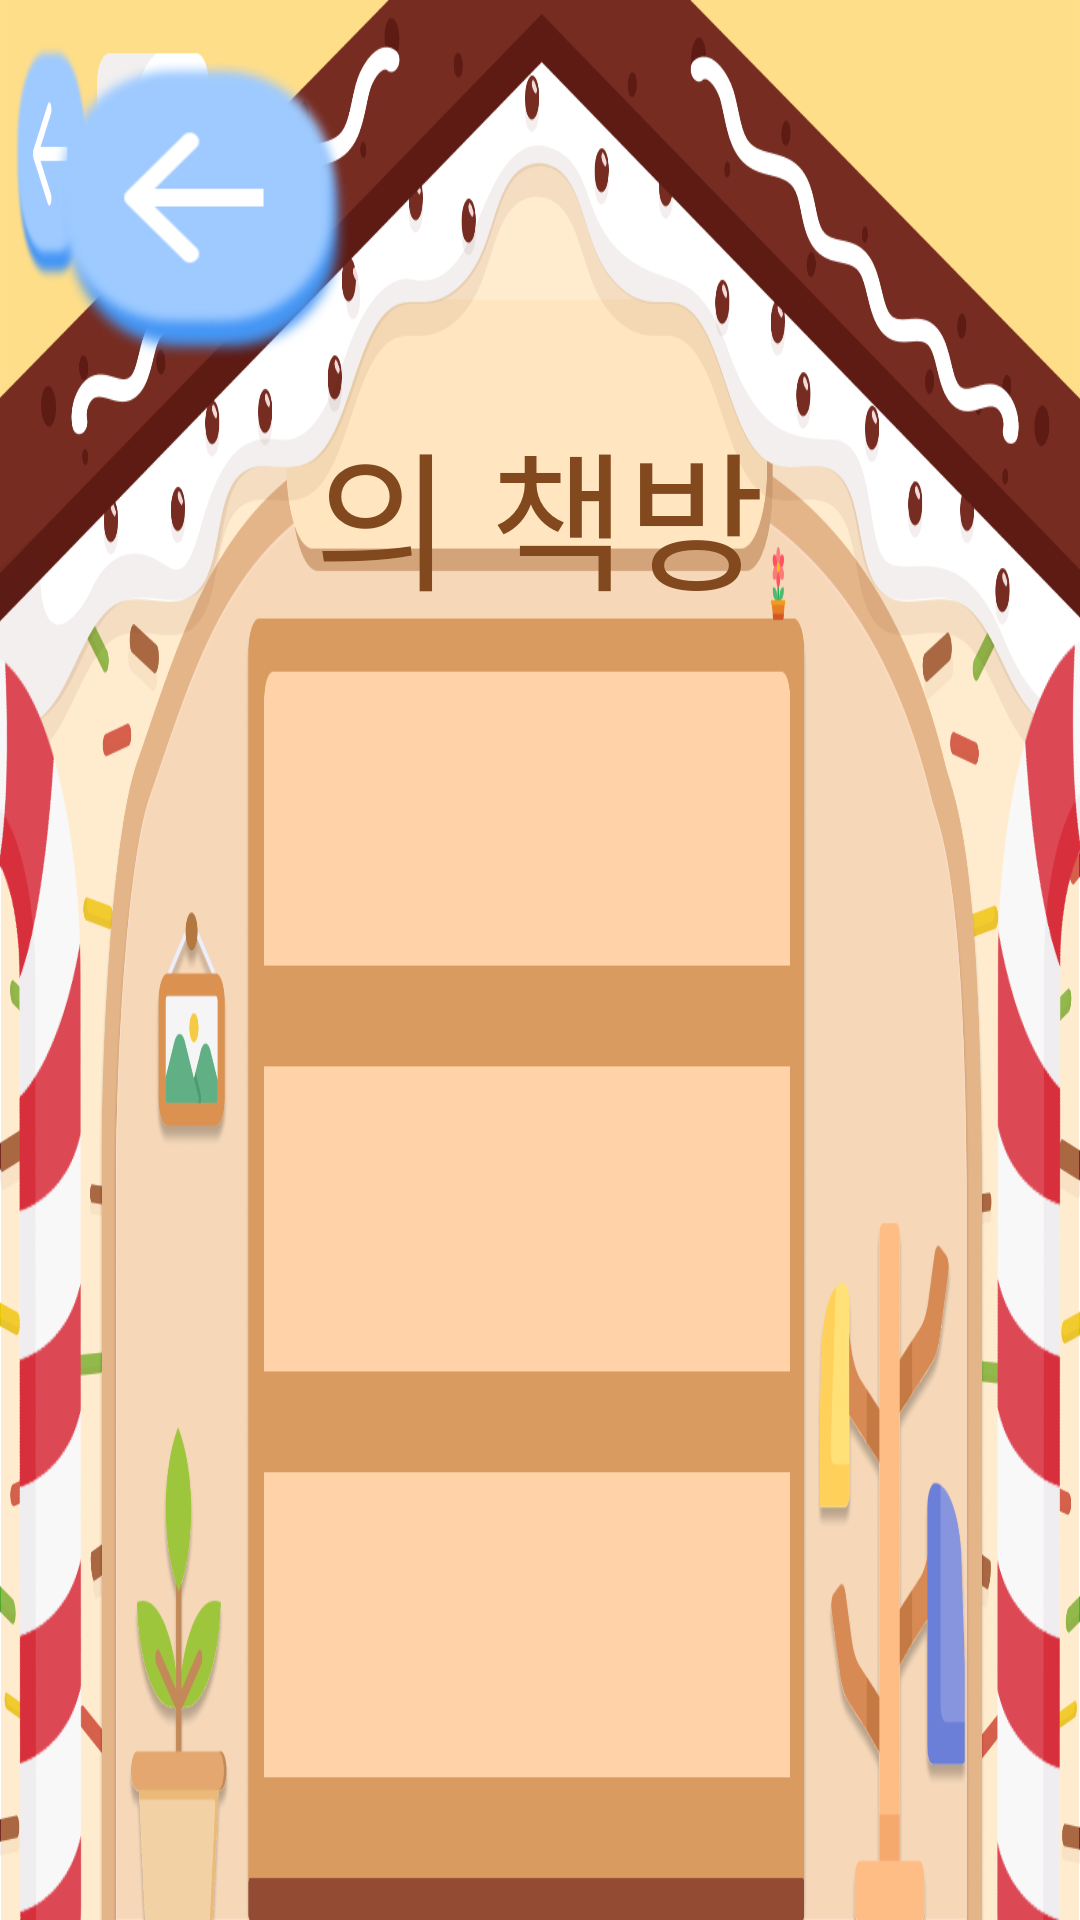

Produce the Android XML layout that renders to this screen, including the resource entries it uses.
<!-- AndroidManifest.xml: application theme Theme.GAN_Image -->
<!-- res/layout/storagebox_activity.xml -->
<RelativeLayout xmlns:android="http://schemas.android.com/apk/res/android"
    android:layout_width="match_parent"
    android:layout_height="match_parent"
    android:orientation="vertical"
    android:background="@drawable/storage_background">
    <LinearLayout
        xmlns:android="http://schemas.android.com/apk/res/android"
        xmlns:app="http://schemas.android.com/apk/res-auto"
        xmlns:tools="http://schemas.android.com/tools"
        android:layout_width="match_parent"
        android:layout_height="wrap_content"
        android:layout_marginTop="10dp"
        android:layout_marginLeft="7dp">

        <ImageButton
            android:id="@+id/back_btn"
            android:layout_width="100dp"
            android:layout_height="100dp"
            android:layout_marginTop="10dp"
            android:layout_marginLeft="10dp"
            android:background="@drawable/back_btn_blue"/>
    </LinearLayout>
    <LinearLayout
        android:layout_width="match_parent"
        android:layout_height="wrap_content"
        android:layout_marginTop="120dp"
        android:gravity="center"
        android:orientation="horizontal">

        <TextView
            android:id="@+id/nickname"
            android:layout_width="wrap_content"
            android:layout_height="wrap_content"
            android:fontFamily="@font/typo_crayon_b"
            android:textColor="@color/storage_title"
            android:layout_marginTop="10dp"
            android:textSize="50dp"/>
        <TextView
            android:id="@+id/bookstore"
            android:layout_width="wrap_content"
            android:layout_height="wrap_content"
            android:fontFamily="@font/typo_crayon_b"
            android:text="의 책방"
            android:textColor="@color/storage_title"
            android:layout_marginTop="10dp"
            android:textSize="50dp"/>

    </LinearLayout>

    <androidx.core.widget.NestedScrollView
        android:layout_width="700dp"
        android:layout_height="match_parent"
        android:layout_gravity="center"
        android:layout_marginTop="255dp"
        android:layout_marginBottom="9dp"
        android:layout_centerHorizontal="true"
        android:layout_weight="1">
        <RelativeLayout
            android:layout_width="match_parent"
            android:layout_height="match_parent"
            >
            <androidx.recyclerview.widget.RecyclerView
                android:id="@+id/recycler_grid"
                android:layout_width="600dp"
                android:layout_height="match_parent"
                android:layout_centerHorizontal="true"
                android:nestedScrollingEnabled="false"
                android:overScrollMode="never"
                android:columnCount="3">
            </androidx.recyclerview.widget.RecyclerView>

        </RelativeLayout>
    </androidx.core.widget.NestedScrollView>

</RelativeLayout>
<!-- resources referenced by this layout -->
<resources>
  <color name="storage_title">#FF82481E</color>
  <!-- drawable back_btn_blue: png bitmap (drawable, 25662 bytes) -->
  <!-- drawable storage_background: png bitmap (drawable, 381988 bytes) -->
  <style name="Theme.GAN_Image" parent="Theme.MaterialComponents.DayNight.DarkActionBar">
          
          <item name="colorPrimary">@color/purple_500</item>
          <item name="colorPrimaryVariant">@color/purple_700</item>
          <item name="colorOnPrimary">@color/white</item>
          
          <item name="colorSecondary">@color/teal_200</item>
          <item name="colorSecondaryVariant">@color/teal_700</item>
          <item name="colorOnSecondary">@color/black</item>
          
          <item name="android:statusBarColor">?attr/colorPrimaryVariant</item>
          
          <item name="windowNoTitle">true</item>
      </style>
  <color name="purple_500">#FF6200EE</color>
  <color name="purple_700">#FF3700B3</color>
  <color name="white">#FFFFFFFF</color>
  <color name="teal_200">#FF03DAC5</color>
  <color name="teal_700">#FF018786</color>
  <color name="black">#FF000000</color>
</resources>
